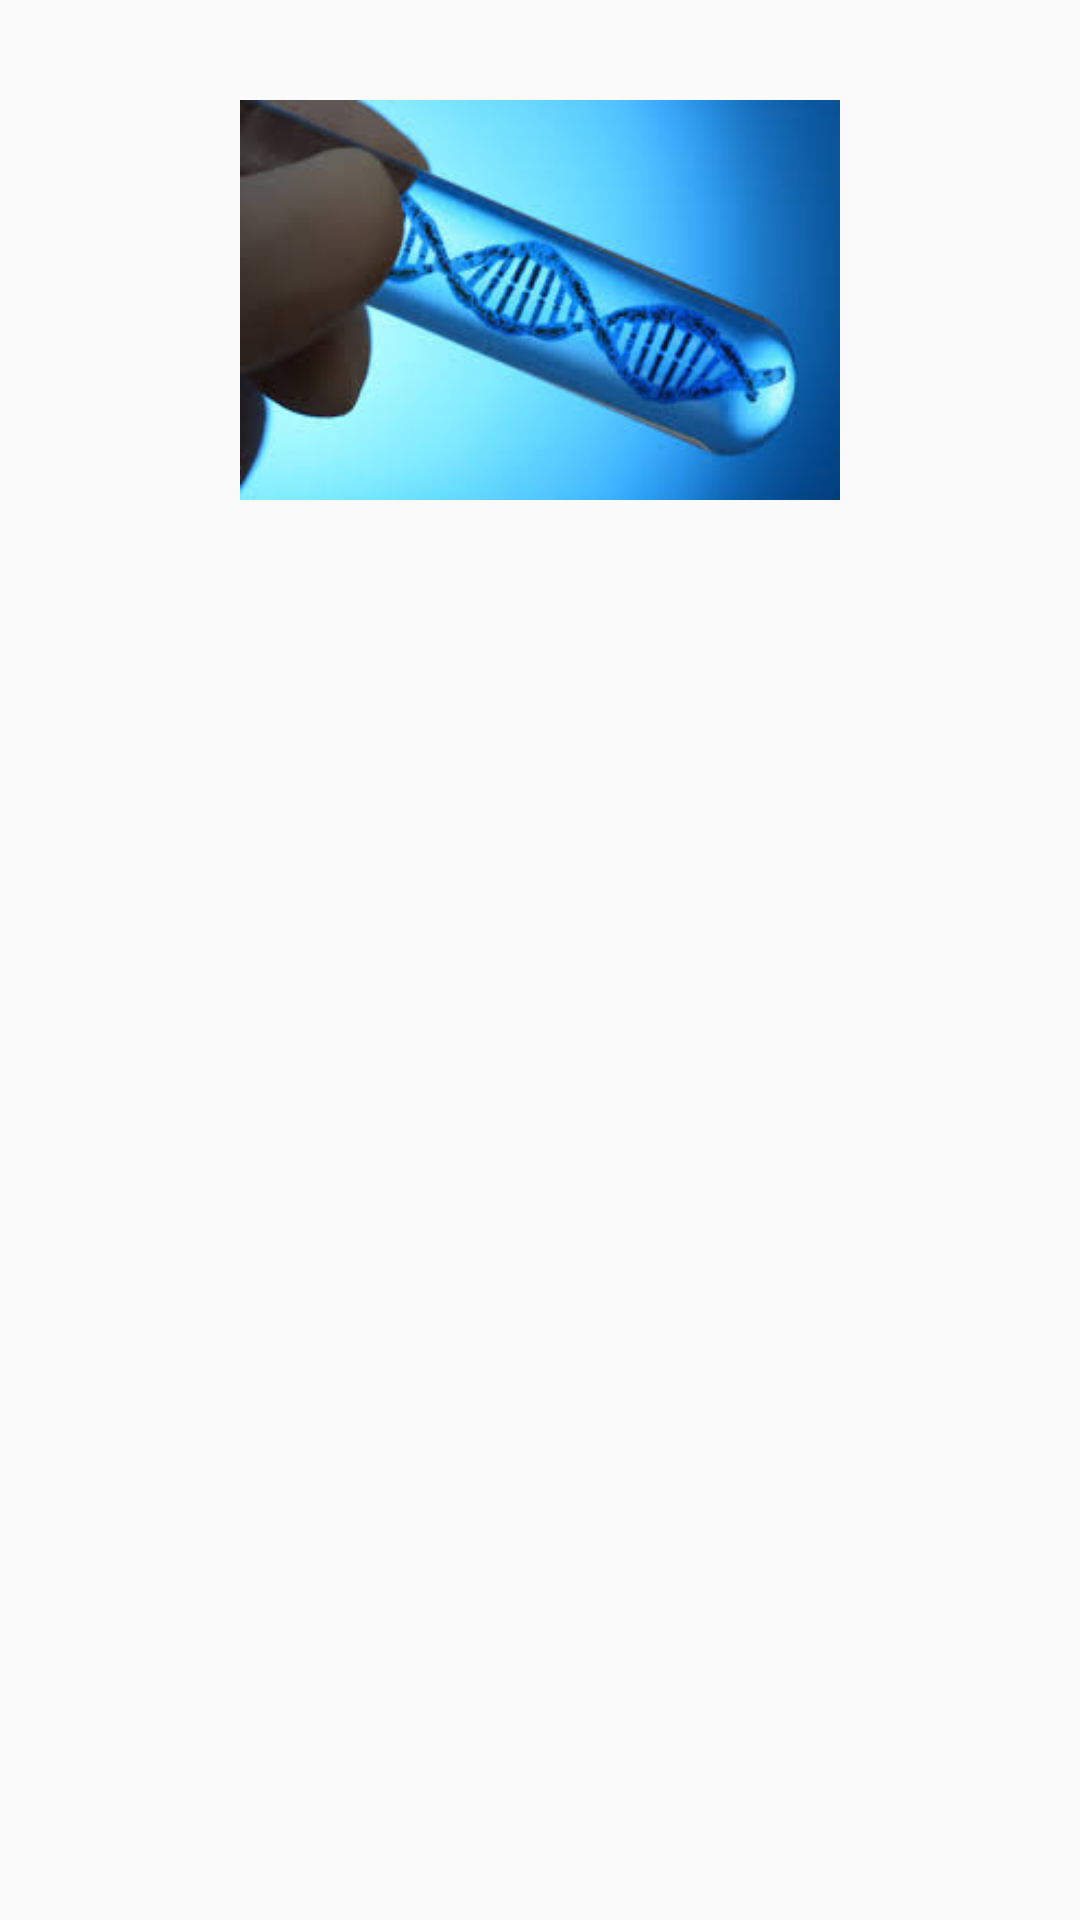

Reconstruct the res/layout file that produces this screen, plus the resources it refers to.
<!-- AndroidManifest.xml: application theme AppTheme -->
<!-- res/layout/raw_images.xml -->
<?xml version="1.0" encoding="utf-8"?>
<LinearLayout xmlns:android="http://schemas.android.com/apk/res/android"
    android:orientation="vertical" android:layout_width="match_parent"
    android:layout_height="match_parent">
    <ImageView
        android:id="@+id/imgs_dna"
        android:layout_width="200dp"
        android:layout_height="200dp"
        android:src="@drawable/img1"
        android:layout_gravity="center"
        />

</LinearLayout>
<!-- resources referenced by this layout -->
<resources>
  <!-- drawable img1: jpg bitmap (drawable, 8867 bytes) -->
  <style name="AppTheme" parent="Theme.AppCompat.Light.DarkActionBar">
          
          <item name="colorPrimary">#1C1D1D</item>
          <item name="colorPrimaryDark">#737776</item>
          <item name="colorAccent">@color/colorAccent</item>
      </style>
  <!-- not gathered from this repository: default colours our renderer supplied (Android Studio template values) -->
  <color name="colorAccent">#FF03DAC5</color>
</resources>
